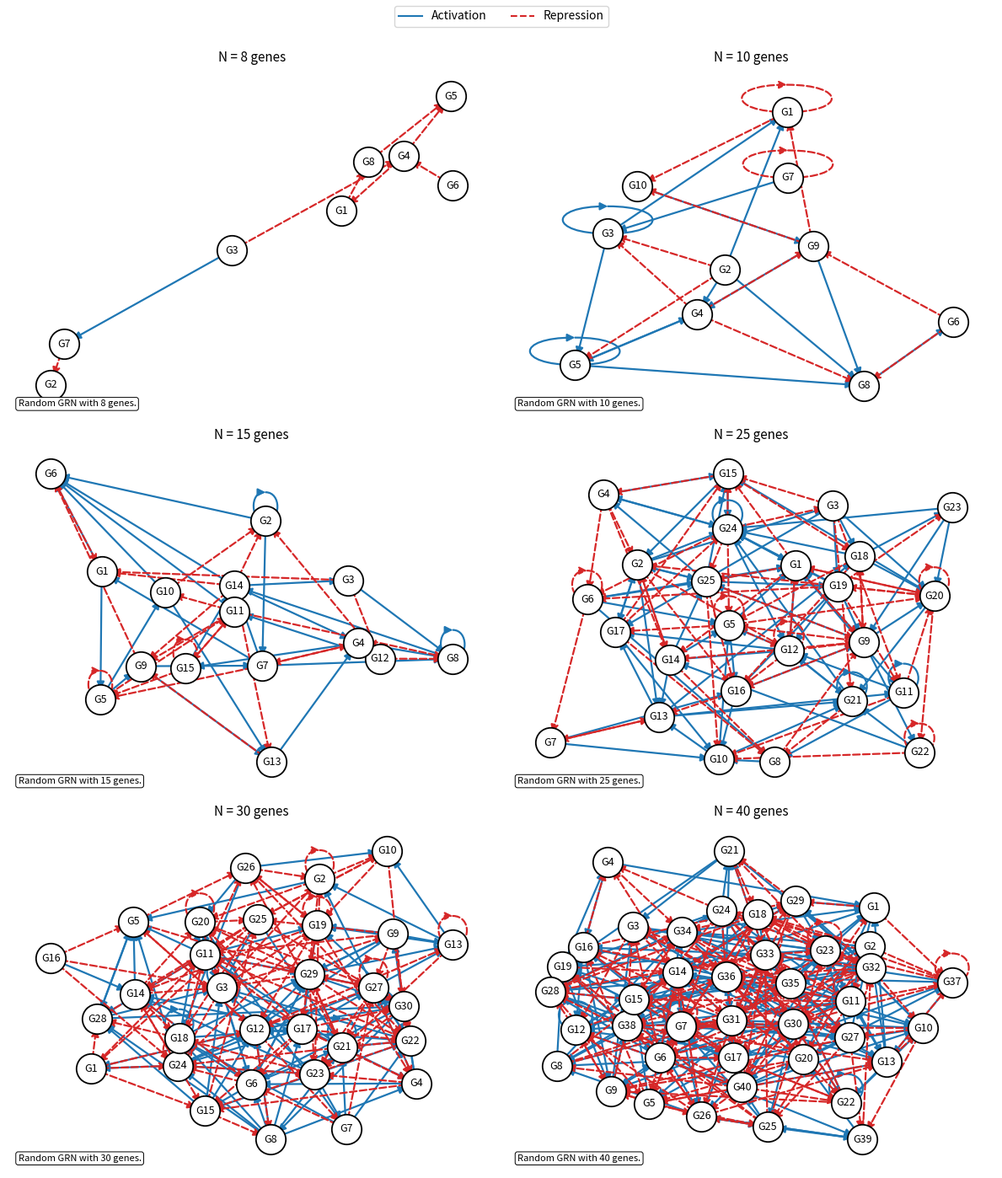

Python code for this plot:
# plot_grn_multipanel.py
# Usage:
#   python plot_grn_multipanel.py
#
# Output:
#   outputs/appendix/grn_multipanel.png

import os
import numpy as np
import matplotlib.pyplot as plt
import matplotlib.lines as mlines
import networkx as nx


# =========================
# Minimal ParameterSet mock
# =========================
class ParameterSet:
    def __init__(self, payload: dict):
        self.payload = payload


# =========================
# Random GRN generator
# =========================
def generate_random_grn_params(
    n_genes: int,
    p_act: float = 0.10,
    p_rep: float = 0.10,
    allow_self: bool = True,
    K_range=(0.2, 2.0),
    n_range=(1.0, 4.0),
    seed: int | None = None,
) -> ParameterSet:
    rng = np.random.default_rng(seed)
    regulators = []

    for target in range(n_genes):
        regs_t = []
        for source in range(n_genes):
            if (not allow_self) and (source == target):
                continue

            u = rng.random()
            if u < p_act:
                regs_t.append(
                    {
                        "source": source,
                        "mode": "act",
                        "K": float(rng.uniform(*K_range)),
                        "n": float(rng.uniform(*n_range)),
                    }
                )
            elif u < p_act + p_rep:
                regs_t.append(
                    {
                        "source": source,
                        "mode": "rep",
                        "K": float(rng.uniform(*K_range)),
                        "n": float(rng.uniform(*n_range)),
                    }
                )

        regulators.append(regs_t)

    return ParameterSet(payload={"regulators": regulators})


# =========================
# Single-panel GRN plot
# =========================
def plot_grn_on_ax(ax, params, n_genes, layout="spring", title=None, subtitle=None):
    regulators = params.payload["regulators"]
    G = nx.DiGraph()

    for target in range(n_genes):
        tgt = f"G{target+1}"
        G.add_node(tgt)
        for r in regulators[target]:
            src = f"G{r['source']+1}"
            G.add_node(src)
            G.add_edge(src, tgt, mode=r["mode"])

    if layout == "spring":
        pos = nx.spring_layout(G, seed=0)
    elif layout == "kamada_kawai":
        pos = nx.kamada_kawai_layout(G)
    elif layout == "circular":
        pos = nx.circular_layout(G)
    else:
        pos = nx.spring_layout(G, seed=0)

    ax.set_axis_off()

    nx.draw_networkx_nodes(
        G, pos, ax=ax,
        node_size=650,
        node_color="white",
        edgecolors="black",
        linewidths=1.3,
    )

    nx.draw_networkx_labels(
        G, pos, ax=ax,
        font_size=9,
    )

    act_edges = [(u, v) for u, v, d in G.edges(data=True) if d["mode"] == "act"]
    rep_edges = [(u, v) for u, v, d in G.edges(data=True) if d["mode"] == "rep"]

    nx.draw_networkx_edges(
        G, pos, ax=ax,
        edgelist=act_edges,
        edge_color="tab:blue",
        arrows=True,
        arrowstyle="-|>",
        arrowsize=13,
        width=1.6,
    )

    nx.draw_networkx_edges(
        G, pos, ax=ax,
        edgelist=rep_edges,
        edge_color="tab:red",
        style="dashed",
        arrows=True,
        arrowstyle="-|>",
        arrowsize=13,
        width=1.6,
    )

    if title:
        ax.set_title(title, fontsize=11, pad=4)

    if subtitle:
        ax.text(
            0.02, 0.02, subtitle,
            transform=ax.transAxes,
            fontsize=8,
            ha="left", va="bottom",
            bbox=dict(boxstyle="round,pad=0.25", fc="white", ec="black", lw=0.7),
        )


# =========================
# 3 x 2 multipanel figure
# =========================
def plot_grn_3x2(panels, out_path, figsize=(12, 15), suptitle=None):
    if len(panels) != 6:
        raise ValueError("3x2 layout requires exactly 6 panels.")

    fig, axes = plt.subplots(3, 2, figsize=figsize)
    axes = axes.reshape(-1)

    for ax, p in zip(axes, panels):
        plot_grn_on_ax(
            ax=ax,
            params=p["params"],
            n_genes=p["n_genes"],
            layout=p.get("layout", "spring"),
            title=f"N = {p['n_genes']} genes",
            subtitle=p.get("desc", ""),
        )

    # global legend
    act_line = mlines.Line2D([], [], color="tab:blue", label="Activation")
    rep_line = mlines.Line2D([], [], color="tab:red", linestyle="dashed", label="Repression")
    fig.legend(
        handles=[act_line, rep_line],
        loc="upper center",
        ncol=2,
        frameon=True,
    )

    if suptitle:
        fig.suptitle(suptitle, fontsize=14, y=0.995)

    fig.tight_layout(rect=[0, 0, 1, 0.97])

    os.makedirs(os.path.dirname(out_path), exist_ok=True)
    fig.savefig(out_path, dpi=300, bbox_inches="tight")
    plt.close(fig)

    print(f"[OK] Saved 3x2 GRN figure to: {out_path}")


# =========================
# Main
# =========================
def main():
    gene_sizes = [8, 10, 15, 25, 30,40]

    panels = []
    for i, N in enumerate(gene_sizes):
        params = generate_random_grn_params(
            n_genes=N,
            p_act=0.10,
            p_rep=0.10,
            allow_self=True,
            seed=10 + i,
        )
        panels.append(
            {
                "params": params,
                "n_genes": N,
                "layout": "spring" if N <= 15 else "kamada_kawai",
                "desc": f"Random GRN with {N} genes.",
            }
        )

    plot_grn_3x2(
        panels=panels,
        out_path="outputs/appendix/ap_relation.png",
        figsize=(12, 14),
        # suptitle="Appendix: Randomly Generated Gene Regulatory Networks",
    )


if __name__ == "__main__":
    main()
